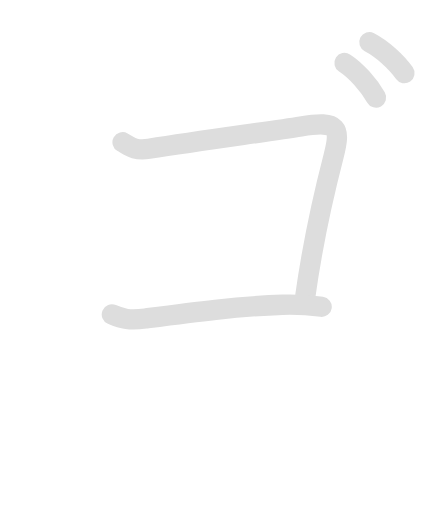
t = 0.00 s
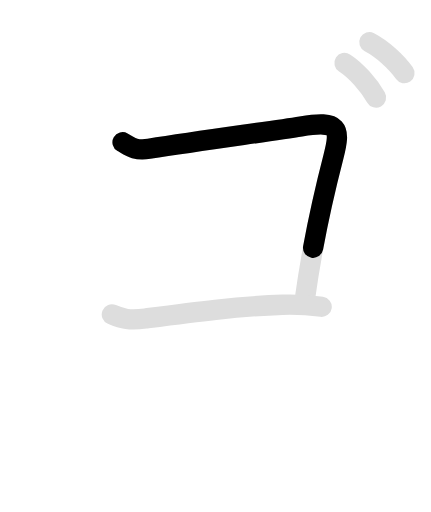
t = 1.00 s
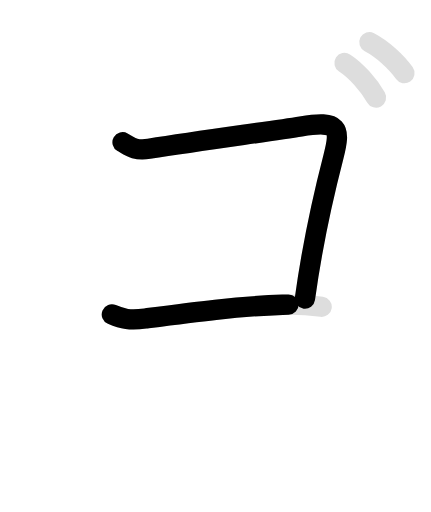
t = 2.33 s
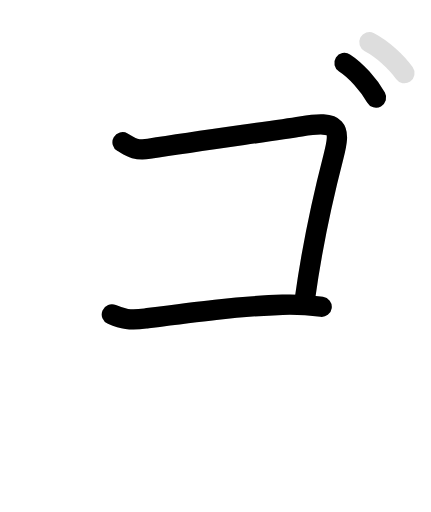
t = 3.55 s
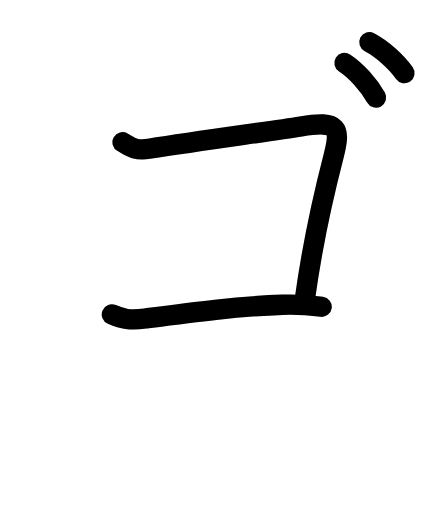
t = 4.45 s
t = 5.80 s: frame unchanged from t = 4.45 s, image omitted

The animated SVG that drew these frames (rendered in a browser with its animation timeline set to each time). Animation: 8 SMIL elements (animate=5,set=3); one cycle of 5.80 s, repeats indefinitely.

<svg id="kvg-030b4" class="kanjivg" viewBox="0 0 106 126" width="106" height="126" xmlns="http://www.w3.org/2000/svg" xmlns:xlink="http://www.w3.org/1999/xlink" xml:space="preserve" version="1.1" baseProfile="full"><defs><style type="text/css">path.black{fill:none;stroke:black;stroke-width:5;stroke-linecap:round;stroke-linejoin:round;}path.grey{fill:none;stroke:#ddd;stroke-width:5;stroke-linecap:round;stroke-linejoin:round;}path.stroke{fill:none;stroke:black;stroke-width:5;stroke-linecap:round;stroke-linejoin:round;}text{font-size:16px;font-family:Segoe UI Symbol,Cambria Math,DejaVu Sans,Symbola,Quivira,STIX,Code2000;-webkit-touch-callout:none;cursor:pointer;-webkit-user-select:none;-khtml-user-select:none;-moz-user-select:none;-ms-user-select:none;user-select: none;}text:hover{color:#777;}#reset{font-weight:bold;}</style><marker id="markerStart" markerWidth="8" markerHeight="8" style="overflow:visible;"><circle cx="0" cy="0" r="1.5" style="stroke:none;fill:red;fill-opacity:0.5;"/></marker><marker id="markerEnd" style="overflow:visible;"><circle cx="0" cy="0" r="0.8" style="stroke:none;fill:blue;fill-opacity:0.5;"><animate attributeName="opacity" from="1" to="0" dur="3s" repeatCount="indefinite" /></circle></marker></defs><path d="M30.13,35c1.75,1,3.01,2.18,6.5,1.62c14.25-2.25,29.62-4.25,37.38-5.5c9.37-1.51,9.88,0.25,8,7.5c-2.77,10.71-5.25,22.12-7,34.88" class="grey" /><path d="M27.5,77.38c2.62,1.12,4.38,1.51,8.25,1c11.38-1.5,22.62-3,33.75-3.38c4-0.13,5.88,0,9.62,0.5" class="grey" /><path d="M84.75,15.5c2.75,1.75,6,5.38,7.75,8.5" class="grey" /><path d="M90.87,10.38c3.06,1.57,6.68,4.82,8.62,7.62" class="grey" /><path d="M30.13,35c1.75,1,3.01,2.18,6.5,1.62c14.25-2.25,29.62-4.25,37.38-5.5c9.37-1.51,9.88,0.25,8,7.5c-2.77,10.71-5.25,22.12-7,34.88" class="stroke" stroke-dasharray="150"><animate attributeName="stroke-dashoffset" from="150" to="0" dur="1.8s" begin="0.0s" fill="freeze" /></path><path d="M27.5,77.38c2.62,1.12,4.38,1.51,8.25,1c11.38-1.5,22.62-3,33.75-3.38c4-0.13,5.88,0,9.62,0.5" class="stroke" stroke-dasharray="150"><set attributeName="opacity" to="0" dur="1.8s" /><animate attributeName="stroke-dashoffset" from="150" to="0" dur="1.8s" begin="1.8s" fill="freeze" /></path><path d="M84.75,15.5c2.75,1.75,6,5.38,7.75,8.5" class="stroke" stroke-dasharray="150"><set attributeName="opacity" to="0" dur="3.1s" /><animate attributeName="stroke-dashoffset" from="150" to="0" dur="1.8s" begin="3.1s" fill="freeze" /></path><path d="M90.87,10.38c3.06,1.57,6.68,4.82,8.62,7.62" class="stroke" stroke-dasharray="150"><set attributeName="opacity" to="0" dur="4.0s" /><animate attributeName="stroke-dashoffset" from="150" to="0" dur="1.8s" begin="4.0s" fill="freeze" /></path></svg>
